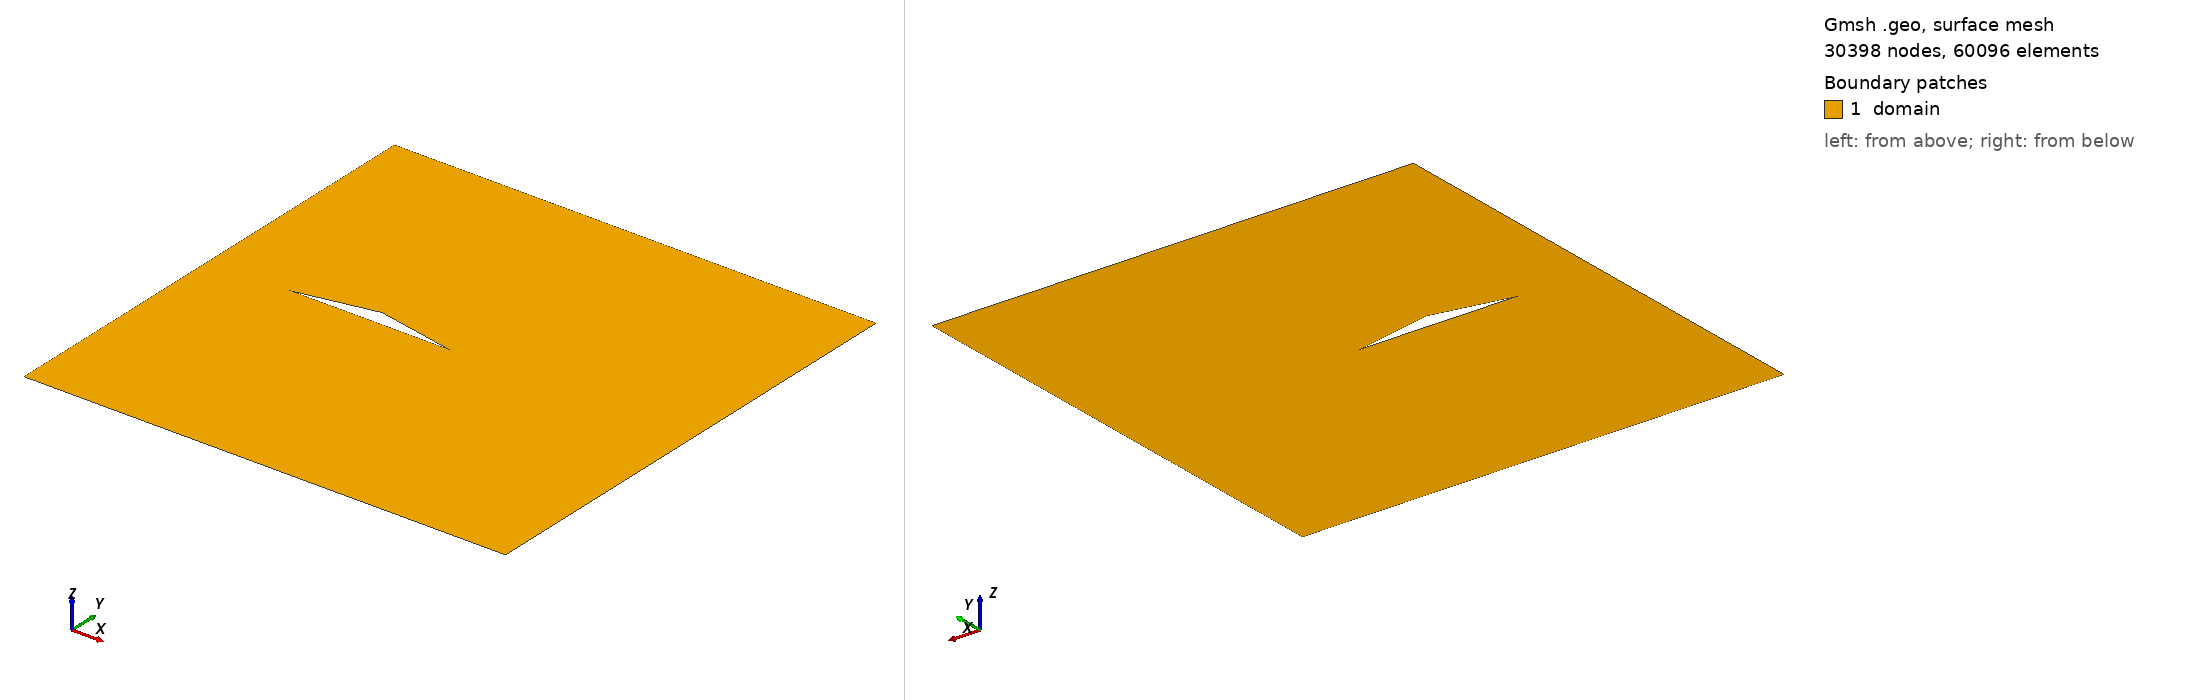

Gmsh geometry script, surface-meshed: 30398 nodes, 60096 surface elements. Boundary patches (legend numbers): 1 domain. Left view from above one corner, right view from below the opposite corner. Legend entries are the model's physical surfaces. The drawing asked Gmsh for element sizes between 1% and 20% of the model's largest extent; the script's own settings can give other sizes.

=== wedge.geo (drawn) ===
n = 10;

Point(1) = {-2, -3, 0, 1.0};
Point(2) = {4, -3, 0, 1.0};
Point(3) = {4, 3, 0, 1.0};
Point(4) = {-2, 3, 0, 1.0};
Point(5) = {-1, 0, 0, 1.0};
Point(6) = {1, 0, 0, 1.0};
Point(7) = {0, 0.2, 0, 1.0};

Line(1) = {1, 2};
Line(2) = {2, 3};
Line(3) = {3, 4};
Line(4) = {4, 1};
Line(5) = {5, 6};
Line(6) = {6, 7};
Line(7) = {7, 5};

Curve Loop(1) = {1, 2, 3, 4};
Curve Loop(2) = {5, 6, 7};
Plane Surface(1) = {1, 2};

Physical Curve("inflow", 8) = {1, 4};
Physical Curve("outflow", 9) = {2, 3};
Physical Curve("airfoil", 10) = {5, 6, 7};
Physical Surface("domain", 11) = {1};

Transfinite Curve {1, 2, 3, 4} = (n * 11 + 1) Using Progression 1;
Transfinite Curve {5} = (n * 12 + 1) Using Progression 1;
Transfinite Curve {6, 7} = (n * 7 + 1) Using Progression 1;
